Dataset: AIFactory_FruitQC (GitHub, yuri0329/AIFactory_FruitQC). Classes: apple fuji, mandarine hallabong, mandarine onjumilgam, pear chuhwang, pear singo, persimmon bansi, persimmon booyu, persimmon daebong.

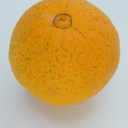
Label: mandarine hallabong

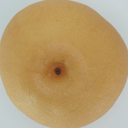
Label: pear chuhwang

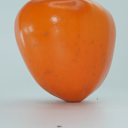
Label: persimmon daebong

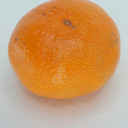
Label: mandarine onjumilgam

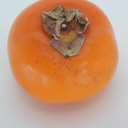
Label: persimmon bansi

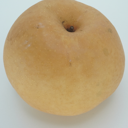
Label: pear singo
